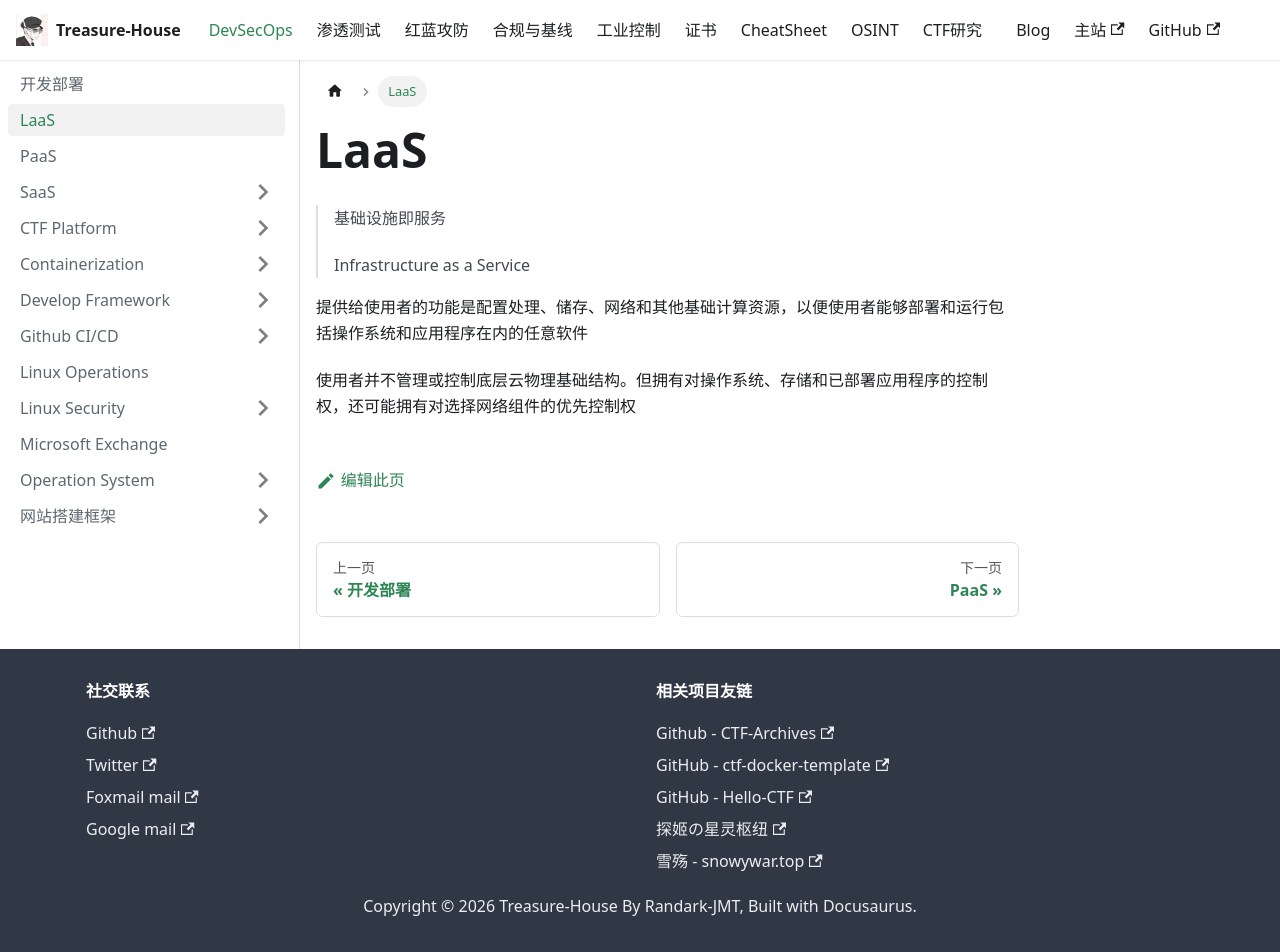

repository: Randark-JMT/Treasure-House · page: docs/DevSecOps/LaaS/index.html · generator: docusaurus

---
sidebar_position: 1
sidebar_label: LaaS
sidebar_class_name: green
---

# LaaS

> 基础设施即服务
>
> Infrastructure as a Service

提供给使用者的功能是配置处理、储存、网络和其他基础计算资源，以便使用者能够部署和运行包括操作系统和应用程序在内的任意软件

使用者并不管理或控制底层云物理基础结构。但拥有对操作系统、存储和已部署应用程序的控制权，还可能拥有对选择网络组件的优先控制权
